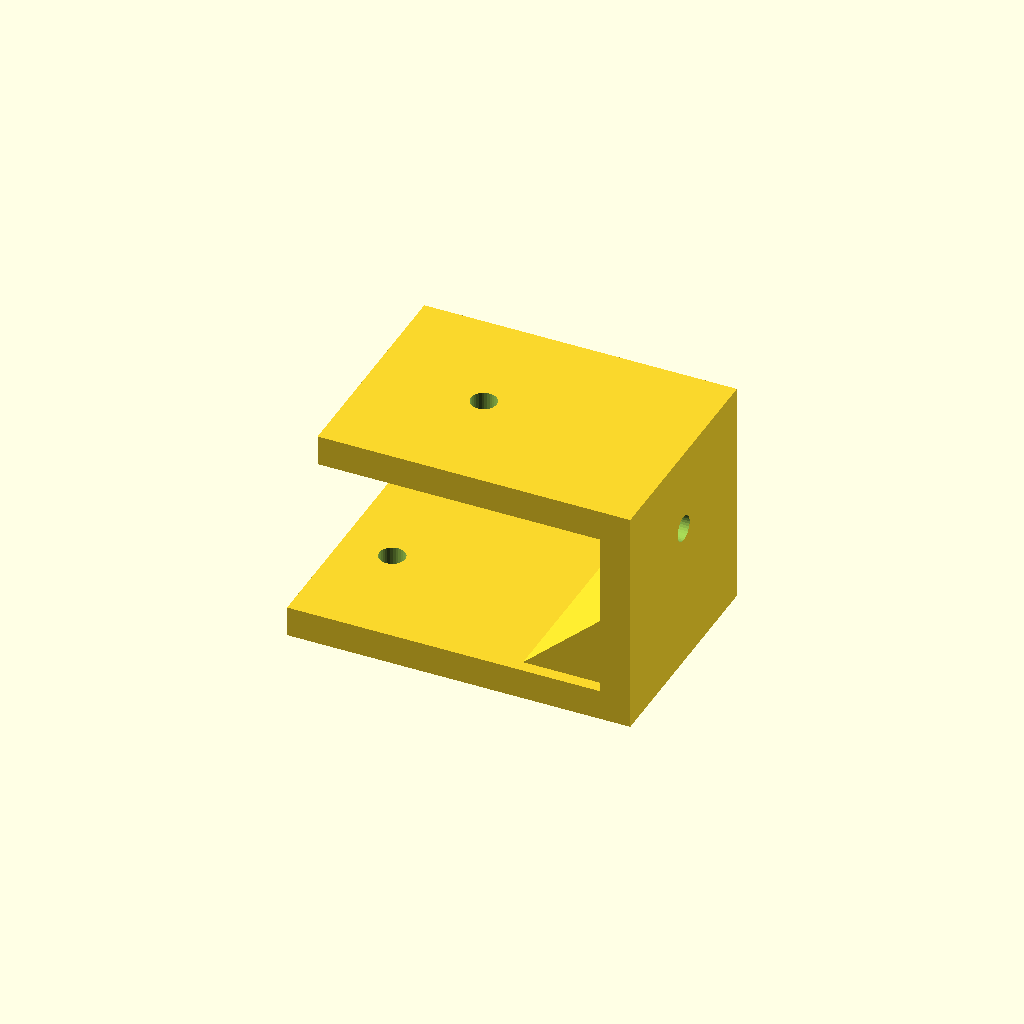
Cell 1 — every parameter at its default value.
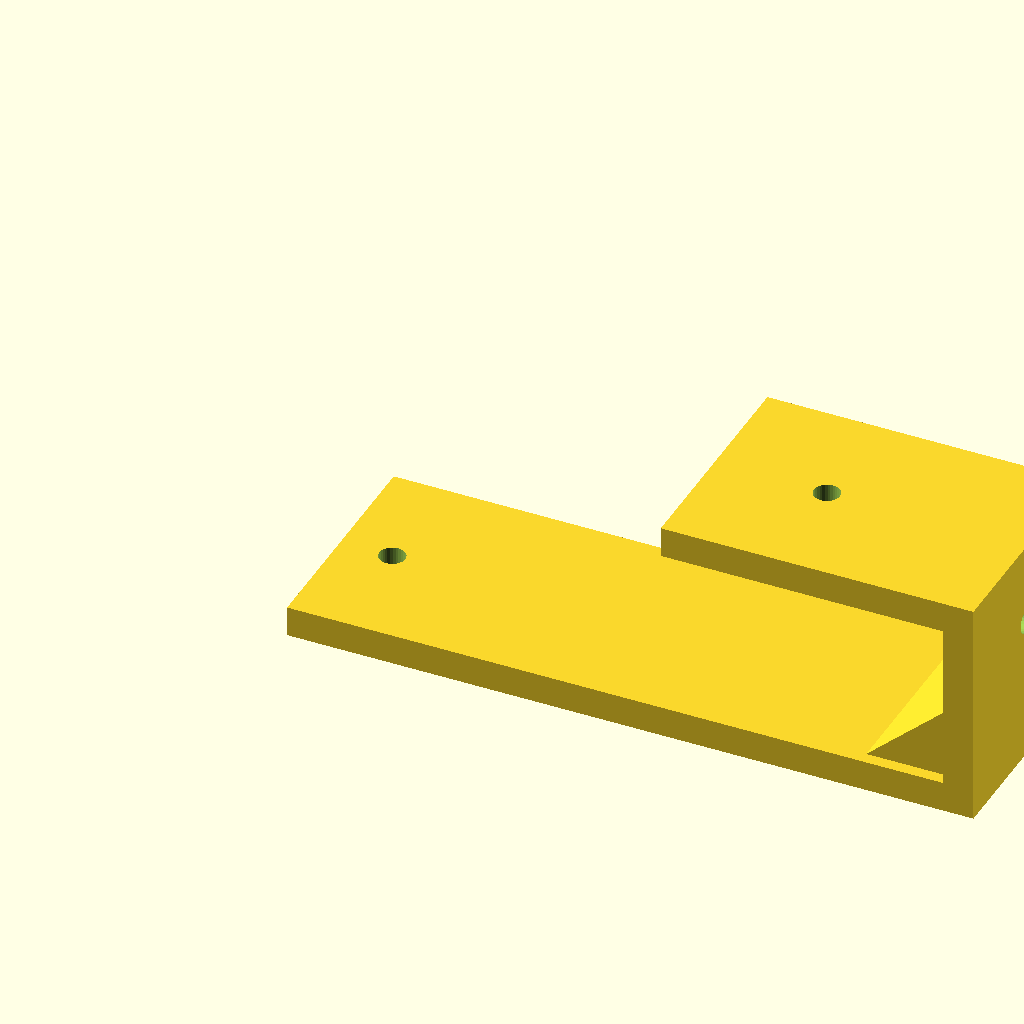
Cell 2: the same model with lower_leg = 90.
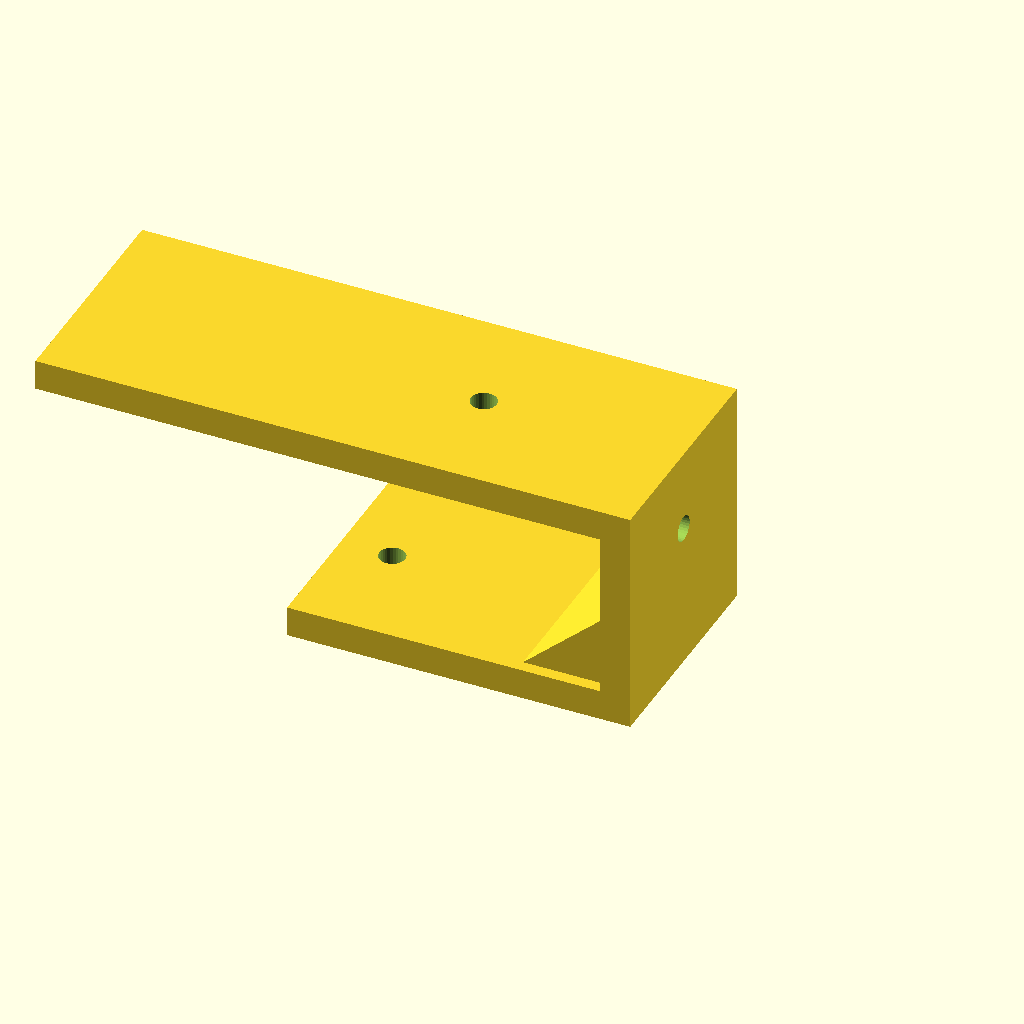
Cell 3: the same model with upper_leg = 74.
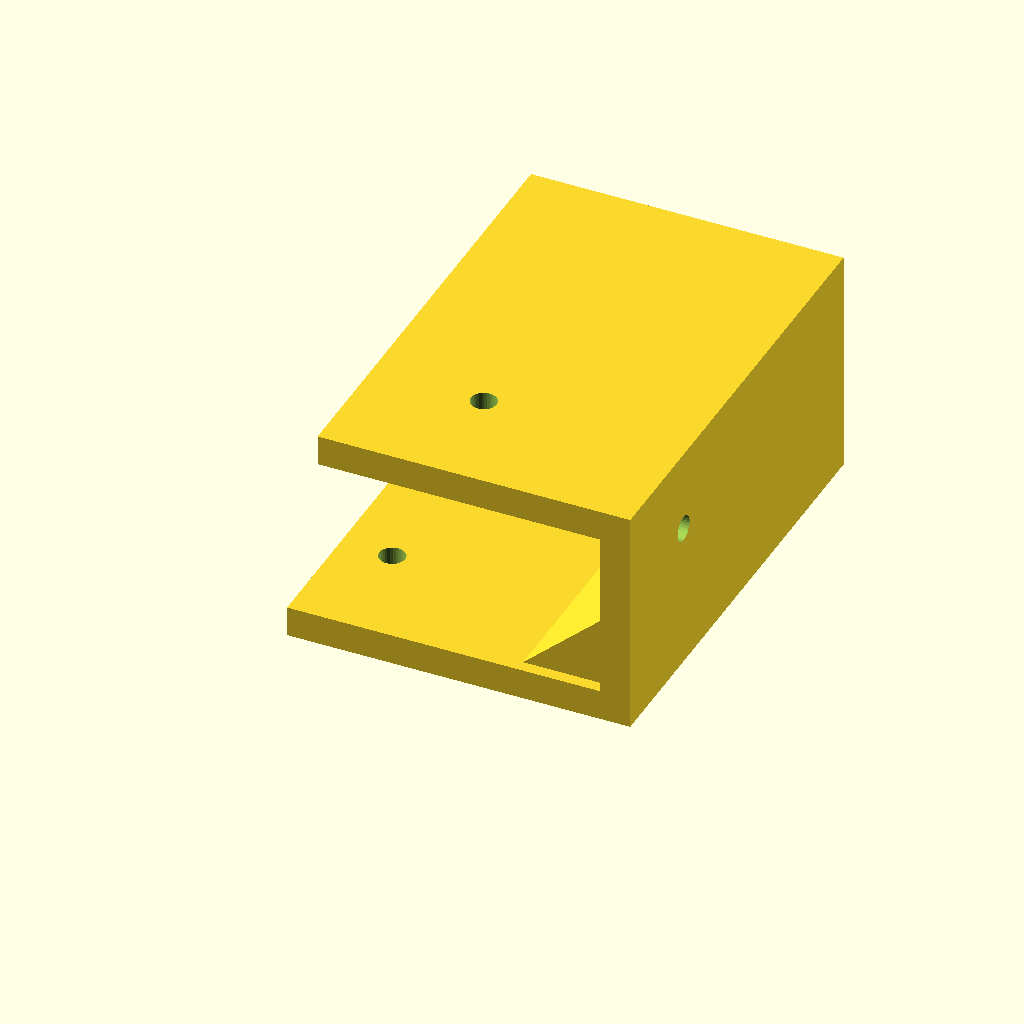
Cell 4: the same model with bracket_w = 60.
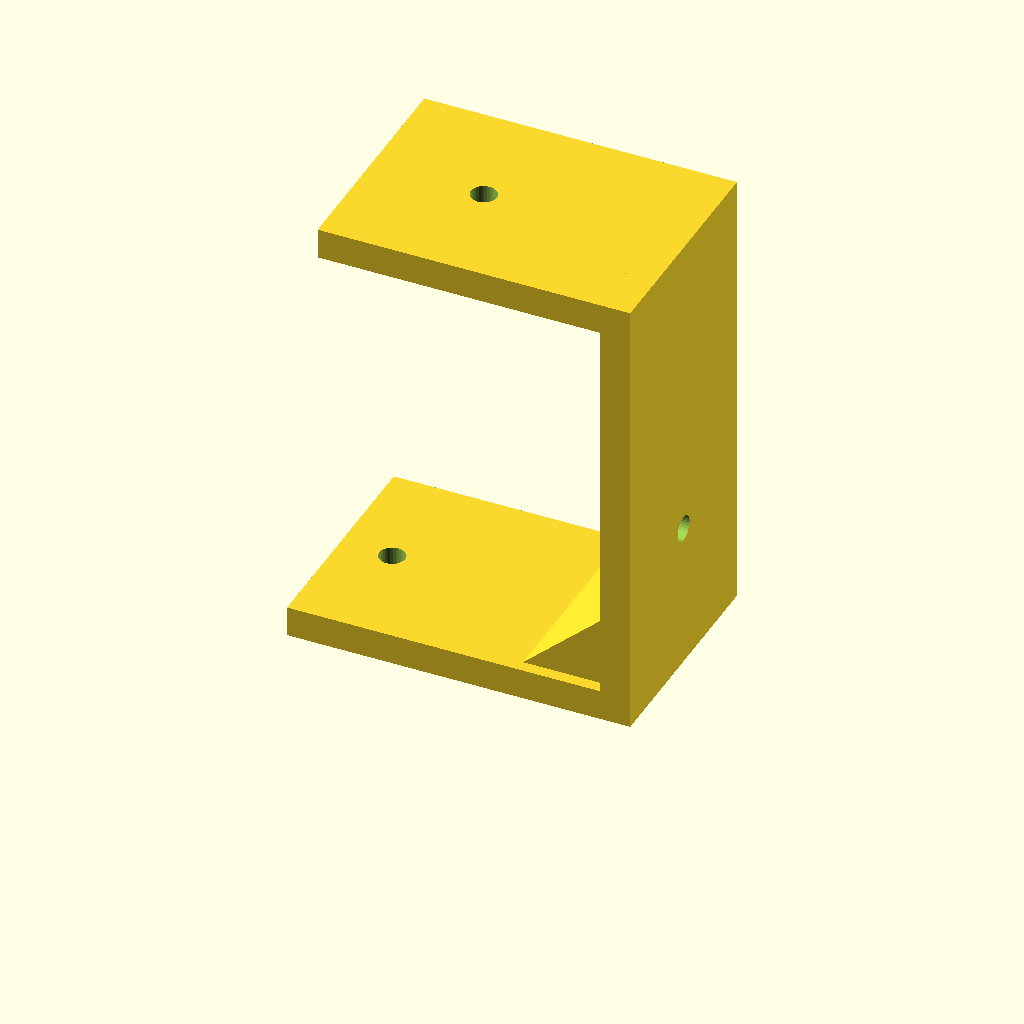
Cell 5: the same model with offset_h = 60.
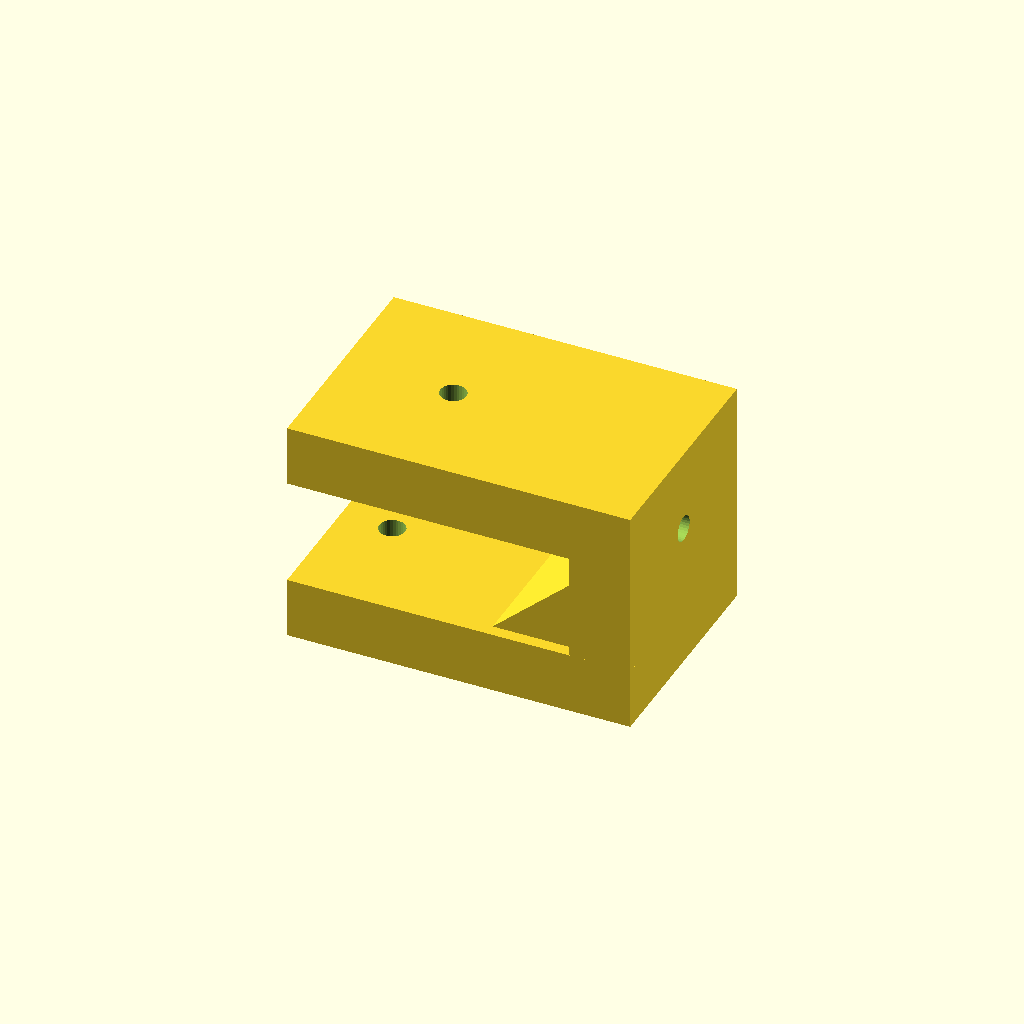
Cell 6: sheet_t = 8 (everything else at default).
One fixed orthographic camera (rotation 55°, 0°, 25°; colour scheme Cornfield) for every cell.
Source of the model, optional_data/data/gen2/zbrackets/part_0029.scad:
$fn = 32;

// ----------------------------------------------------------------------
// Z-bracket: 45 x 30 x 30 mm
// ----------------------------------------------------------------------

// --- parameters (mm) ---
lower_leg = 45;           // lower foot length, X
upper_leg = 37;           // upper foot length, X
bracket_w = 30;           // bracket width, Y
offset_h = 30;            // overall rise, Z
sheet_t = 4;              // plate thickness
hole_d = 3.4;             // clearance for M3
rib_len = 12.6;           // gusset leg
rib_sink = 1.6;           // gusset overlap into the plates

module hole_z(px, py, z0) {
  translate([px, py, z0 - 2.5]) cylinder(h = sheet_t + 5, d = hole_d);
}
module hole_x(py, pz) {
  translate([-2.5, py, pz]) rotate([0, 90, 0]) cylinder(h = sheet_t + 5, d = hole_d);
}
module gusset(x0) {
  translate([x0, bracket_w - rib_sink, 0])
    rotate([90, 0, 0])
      linear_extrude(height = bracket_w - 2 * rib_sink)
        polygon(points = [[rib_sink, sheet_t - rib_sink],
                          [rib_sink, sheet_t - rib_sink + rib_len],
                          [-rib_len, sheet_t - rib_sink]]);
}

difference() {
  union() {
    cube([lower_leg, bracket_w, sheet_t]);
    /* web, overlapping the lower foot */
    translate([lower_leg - sheet_t, 0, 0]) cube([sheet_t, bracket_w, offset_h]);
    /* upper foot, sunk into the web */
    translate([lower_leg - sheet_t - upper_leg, 0, offset_h - sheet_t]) cube([upper_leg + sheet_t, bracket_w, sheet_t]);
    gusset(lower_leg - sheet_t);
  }
  hole_z(6.8, 15, 0);
  translate([lower_leg - sheet_t - 22.2, 0, 0]) hole_z(0, 15, offset_h - sheet_t);
  translate([lower_leg - sheet_t, 0, 0]) hole_x(15, 19.25);
}
Parameter table extracted from the source (name, type, default, range or options):
lower_leg: number, default 45
upper_leg: number, default 37
bracket_w: number, default 30
offset_h: number, default 30
sheet_t: number, default 4
hole_d: number, default 3.4
rib_len: number, default 12.6
rib_sink: number, default 1.6
